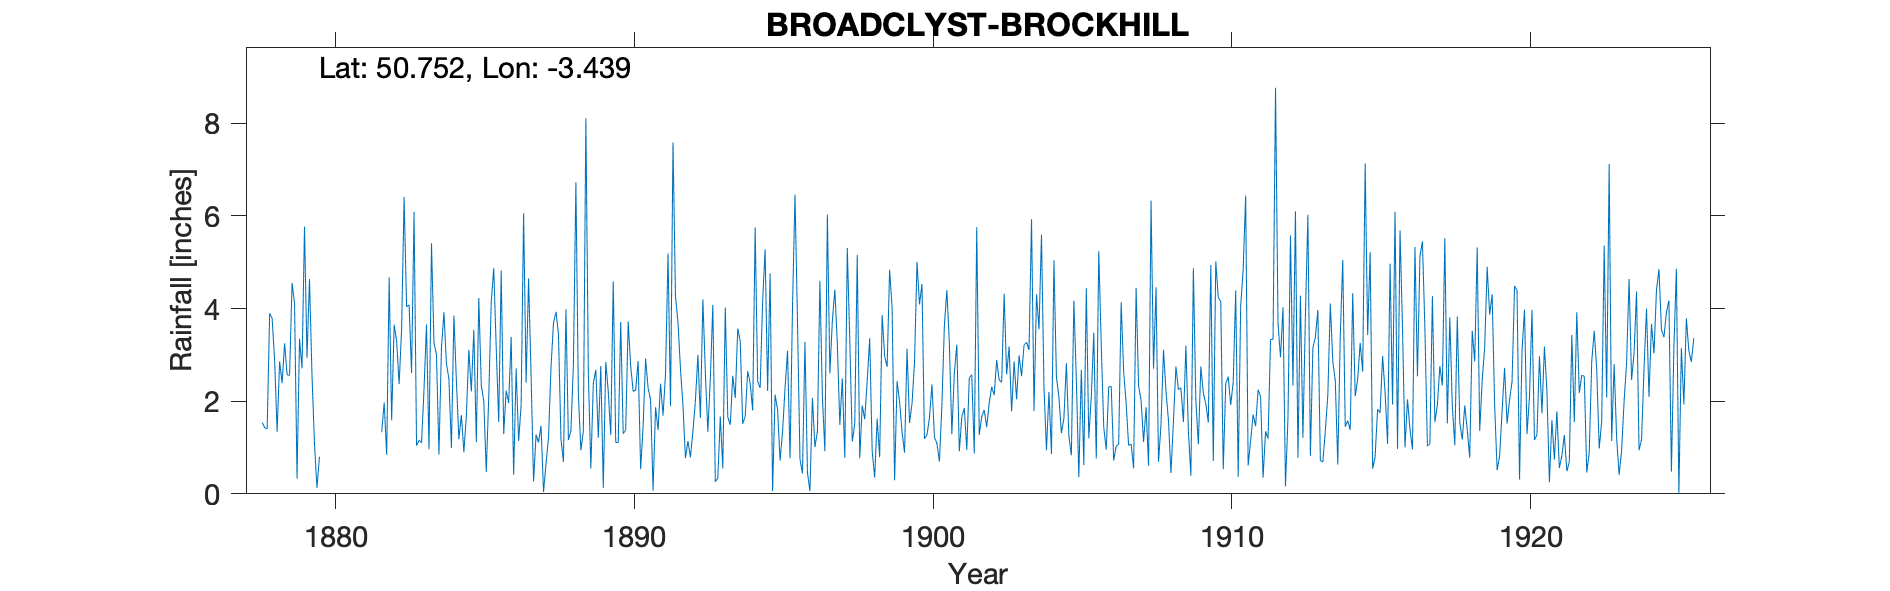

Source data for this figure (header and first rows):
BROADCLYST-BROCKHILL, , , , , , , , , , , , , , , , , , , , , , , 
Grid ref, SX986956, Long, -3.439, Lat, 50.75, Elevation, 80, ft, , , , , , , , , , , , , , , 
Station no, RR1017, , , , , , , , , , , , , , , , , , , , , , 
, 1870, 1871, 1872, 1873, 1874, 1875, 1876, 1877, 1878, 1879, 1880, 1881, 1882, 1883, 1884, 1885, 1886, 1887, 1888, 1889, 1890, 1891, 1892
January, , , , , , , , , 1.54, 4.55, , , 1.33, 2.61, 3.15, 2.21, 4.82, 2.56, 1.19, 0.55, 3.71, 2.03, 2.7
February, , , , , , , , , 1.43, 4.11, , , 1.97, 6.09, 3.92, 3.54, 1.29, 0.27, 0.69, 2.39, 1.3, 0.07, 1.91
March, , , , , , , , , 1.4, 0.33, , , 0.84, 1.04, 2.81, 1.12, 2.23, 1.28, 3.98, 2.68, 1.38, 1.87, 0.77
April, , , , , , , , , 3.9, 3.35, , , 4.67, 1.16, 2.48, 4.23, 1.96, 1.11, 1.16, 1.21, 3.72, 1.38, 1.14
May, , , , , , , , , 3.79, 2.71, , , 1.59, 1.1, 0.99, 2.34, 3.39, 1.47, 1.36, 2.76, 2.76, 2.38, 0.79
June, , , , , , , , , 2.88, 5.77, , , 3.65, 2.26, 3.85, 2, 0.41, 0.04, 2.81, 0.13, 2.21, 1.69, 1.35
July, , , , , , , , , 1.34, 2.94, , , 3.3, 3.66, 2.44, 0.47, 2.71, 0.65, 6.73, 2.85, 2.24, 2.59, 2.01
August, , , , , , , , , 2.86, 4.64, , , 2.37, 0.96, 1.18, 2.1, 1.14, 1.21, 2.13, 2.2, 2.87, 5.19, 3
September, , , , , , , , , 2.39, 2.57, , , 3.56, 5.41, 1.7, 4.15, 1.91, 2.73, 0.94, 1.27, 0.53, 1.89, 1.64
October, , , , , , , , , 3.25, 1.09, , , 6.41, 3.26, 0.9, 4.87, 6.06, 3.69, 1.36, 4.59, 1.46, 7.59, 4.2
November, , , , , , , , , 2.57, 0.13, , , 4.04, 3.01, 1.68, 3.15, 2.4, 3.93, 8.11, 1.11, 2.92, 4.26, 2.6
December, , , , , , , , , 2.56, 0.8, , , 4.08, 0.85, 3.11, 1.55, 4.65, 3.45, 2.61, 1.11, 2.28, 3.7, 1.34
Total, , , , , , , , , 29.91, 32.99, , , 37.81, 31.41, 28.21, 31.73, 32.97, 22.39, 33.07, 22.85, 27.38, 34.64, 23.45
Records up to 1906 received in 1906, , , , , , , , , , , , , , , , , , , , , , , 
1906 - copper collar of gauge sprung mak…, , , , , , , , , , , , , , , , , , , , , , , 
Gauge possibly moved in 1925 – from bein…, , , , , , , , , , , , , , , , , , , , , , , 
Gauge in kitchen garden – assumed to be …, , , , , , , , , , , , , , , , , , , , , , , 
